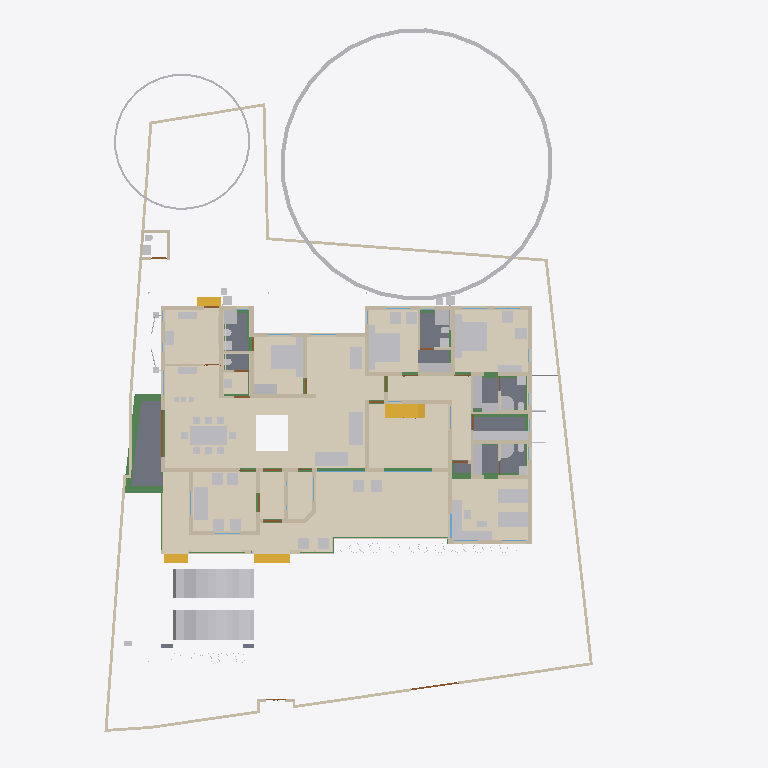
Plan cut of the same IFC building model at storey 'GF' (level 0.45 m, cut at 1.85 m), seen from above with north up, elements coloured by IFC class (only those large enough to see are counted): 82 other elements (light grey), 61 walls (beige), 23 beams (green), 18 coverings (cream), 13 doors (brown), 8 slabs (grey), 4 stair flights (yellow), 3 windows (light blue). Cut surfaces are drawn darker.
Extent 35.4 m × 45.0 m × 17.7 m (x, y, z). Storeys (9): Footing at -0.87 m; 00 at 0.00 m; Verandah at 0.00 m; Plumbing at 0.00 m; GF at 0.45 m; GFLintel at 2.55 m; FF at 3.45 m; GF-E at 3.45 m; FFtop at 5.70 m. Elements (971): 275 IfcBeam, 274 IfcWall, 67 IfcFurniture, 51 IfcPipeSegment, 47 IfcCovering, 44 IfcColumn, 31 IfcWindow, 29 IfcGeographicElement, 27 IfcDoor, 21 IfcSlab, 18 IfcSanitaryTerminal, 14 IfcUnitaryEquipment.

HEADER;
FILE_DESCRIPTION(('ViewDefinition[DesignTransferView]'),'2;1');
FILE_NAME('Sreekesh.ifc','2025-07-15T10:18:57+05:30',(),(),'IfcOpenShell 0.8.3-alpha250613','Bonsai 0.8.3-alpha250613-9b8357c','Nobody');
FILE_SCHEMA(('IFC4X3'));
ENDSEC;
DATA;
#1=IFCPROJECT('0aPvmvJuf5owphcfiKWAsN',$,'My Project',$,$,$,$,(#14,#26),#9);
#30=IFCSITE('3jTVXq97zE2OZTfzZH9iYT',$,'My Site',$,$,#53,$,$,$,$,$,$,$,$);
#211744=IFCSITE('2pH2ecD1v9bgK8psTEcl$_',$,'Site',$,$,#211760,#211754,$,$,$,$,$,$,$);
#36=IFCBUILDING('3Bt1MypEf4fuqFfshm9kTs',$,'My Building',$,$,#59,$,$,$,$,$,$);
#333137=IFCBUILDING('2u05Cn$TD6OPdaLJzvNsxO',$,'GFWall',$,$,#333157,$,$,$,$,$,$);
#339211=IFCBUILDING('002Xt49mzDahM74jmffgUi',$,'GF-P',$,$,#339231,$,$,$,$,$,$);
#42=IFCBUILDINGSTOREY('3Yt8GBe1vE1Byt_$JKaQnQ',$,'GF',$,$,#7313,$,$,$,$);
#8023=IFCBUILDINGSTOREY('3LNq90aff4Xhn4xfthWyFx',$,'00',$,$,#8039,$,$,$,$);
#71986=IFCBUILDINGSTOREY('1ZF$IMkzjA5efl8XVVA8ry',$,'FFtop',$,$,#72046,$,$,$,$);
#72129=IFCBUILDINGSTOREY('1Nt2vvvNTB5u0X$NIke4ti',$,'GFLintel',$,$,#280967,$,$,$,$);
#83382=IFCBUILDINGSTOREY('2do7yjy$r1eOSN7_GxsK9f',$,'FF',$,$,#83409,$,$,$,$);
#301077=IFCBUILDINGSTOREY('1n3LFyF6X708Cvo1r86gbR',$,'Footing',$,$,#301097,$,$,$,$);
#340744=IFCBUILDINGSTOREY('0$aAKYJlj1sB8ELKRxTL7n',$,'GF-E',$,$,#340770,$,$,$,$);
#360055=IFCBUILDINGSTOREY('2kU8qRmBnF7foRmD37T33I',$,'Verandah',$,$,#360071,$,$,$,$);
#367233=IFCBUILDINGSTOREY('3r39yX7tr10xAjP1zlM9FN',$,'Plumbing',$,$,#367249,$,$,$,$);
#330851=IFCCOVERING('3kms8ObvT2A83v6EkiQCtZ',$,'Covering',$,$,#332110,#330862,$,$);
#345031=IFCCOVERING('3RPlCoLTXEkg2LQ5VmhLHT',$,'Covering',$,$,#361378,#345042,$,$);
#339298=IFCCOVERING('0RcNbxwC1BPO6vPsSe5hv0',$,'Covering',$,$,#339326,#339309,$,$);
#158109=IFCGEOGRAPHICELEMENT('1ICn9VC11DLu$jSeyjW6na',$,'GeographicElement',$,$,#159277,#158141,$,$);
#339327=IFCCOVERING('2gdKm_COPCGQt2$pqnEIyy',$,'Covering',$,$,#339363,#339338,$,$);
#344009=IFCCOVERING('2wUE701ff3ZBcv_UhuFthK',$,'Covering',$,$,#344035,#344020,$,$);
#344036=IFCCOVERING('0d2zgKDdP8dwFGBu$GD38F',$,'Covering',$,$,#344995,#344047,$,$);
#343848=IFCCOVERING('0UuWKOFoDDYvmplRYi7h7d',$,'Covering',$,$,#343876,#343859,$,$);
#146729=IFCVEHICLE('0zRPRsukT96P6cuFPGiKs1',$,'Vehicle',$,$,#189086,#146742,$,$);
#70155=IFCVEHICLE('3fs_92XJnE9xh12t4cEAUA',$,'Vehicle',$,$,#189081,#70187,$,$);
#330794=IFCSLAB('2m4RWmARb8ng3Ygm017ww6',$,'Slab',$,$,#332135,#330805,$,$);
#343982=IFCCOVERING('3pEdpTjbjFLQ$oJNw_068r',$,'Covering',$,$,#344008,#343993,$,$);
#343931=IFCCOVERING('0kYX189Jf7CBGn9ceIdHnd',$,'Covering',$,$,#343981,#343942,$,$);
#66022=IFCWALL('2FUeR5sFb9uwjJGdeVWABU',$,'Wall',$,$,#212658,#66028,$,$);
#343877=IFCCOVERING('3Wi1uDf0TEzBEG7DUo_LFE',$,'Covering',$,$,#343903,#343888,$,$);
#330566=IFCSLAB('1KV5e4N_LAjfJ$UL2nwl3p',$,'Slab',$,$,#332115,#330577,$,$);
#330504=IFCSLAB('03xIm3ukzAoQYSdD2H4JTp',$,'Slab',$,$,#330534,#330515,$,$);
#343904=IFCCOVERING('2DZod39rv4RxPbk5$8U$JL',$,'Covering',$,$,#344990,#343915,$,$);
#411113=IFCFURNITURE('24hcVyXrH4tf35GE4proyw',$,'Furniture',$,$,#412590,#411112,$,$);
#330654=IFCSLAB('0zeqns1fb6GQhZZBUNJUl9',$,'Slab',$,$,#332120,#330665,$,$);
#330623=IFCSLAB('2hl_cfSjf0sAYKs4IehkNU',$,'Slab',$,$,#330653,#330634,$,$);
#411894=IFCFURNITURE('1aP3zeWsL0ZQXEuRipuWXs',$,'Furniture',$,$,#412425,#411893,$,$);
#90359=IFCWALL('3p_Mlr$7n7WPwtZxEevqS4',$,'Wall',$,$,#333323,#90370,$,$);
#158156=IFCGEOGRAPHICELEMENT('2JlHSkVhjCZPlJyc1W8A6K',$,'GeographicElement',$,$,#159282,#158188,$,$);
#406470=IFCFURNITURE('0TjK6ZDxX03eSWHk61hTjB',$,'Furniture',$,$,#412535,#406469,$,$);
#65997=IFCWALL('1DC2$ngnnDR8Q9h6mAR0js',$,'Wall',$,$,#345521,#66003,$,$);
#285749=IFCWALL('23M4dZECv7RPP4RWKkyrhY',$,'Wall.082',$,$,#286025,#285760,$,$);
#330680=IFCSLAB('2fqwCXX4D8Vwt6ELtzQYwL',$,'Slab',$,$,#332125,#330691,$,$);
#222195=IFCWALL('2ixJvC9dH599amejUM2w6G',$,'Wall',$,$,#293165,#222215,$,$);
#410350=IFCFURNITURE('36fJsTb99Eyh2vWH1pKTwS',$,'Furniture',$,$,#412305,#410349,$,$);
#356144=IFCCOVERING('1zMDy9b99F78g0pPFmqkhi',$,'Covering',$,$,#356212,#356160,$,$);
#3067=IFCWALL('3GZ$skLXf6OgGR8mfLciD_',$,'Wall',$,$,#333298,#3073,$,$);
#356625=IFCSTAIRFLIGHT('11NzQP0GP46gGH8bKAxyP$',$,'StairFlight',$,$,#356713,#356634,$,13,12,0.176923073255099,0.100000001490116,.STRAIGHT.);
#405120=IFCFURNITURE('1qta$LkA5AceF3Xp8O0QAN',$,'Furniture',$,$,#412435,#405119,$,$);
#332270=IFCBEAM('2xaS$r06b4vf3tMS9n7DUs',$,'Beam',$,$,#360247,#332289,$,$);
#3520=IFCWALL('1kfIyPN_b4JPSDED46DDvv',$,'Wall',$,$,#333253,#3526,$,$);
#406302=IFCFURNITURE('0QVhsRe3v2xh1mazg7g3pY',$,'Furniture',$,$,#412530,#406301,$,$);
#408776=IFCFURNITURE('2bin7WsULDjPeLfYKRFVAv',$,'Furniture',$,$,#412375,#408775,$,$);
#410217=IFCFURNITURE('17qZxJfnjAUwxgeyWuttn3',$,'Furniture',$,$,#412300,#410216,$,$);
#411646=IFCFURNITURE('0T3ErBLYfCbANjLJsek21j',$,'Furniture.012',$,$,#412420,#411645,$,$);
#369916=IFCCOVERING('3HWV9OZZz6DxRQIJbYTFsv',$,'Covering',$,$,#371503,#369932,$,$);
#409924=IFCFURNITURE('3pKgwG2ITCbQ1PcX8XbhFK',$,'Furniture',$,$,#412455,#409923,$,$);
#322593=IFCBEAM('0JThVjgLz2c8tnzX3fx6cE',$,'Beam',$,$,#323689,#322604,$,$);
#2872=IFCWALL('0VICnwrYLCM9IhHcjSiD9g',$,'Wall',$,$,#333268,#2879,$,$);
#18348=IFCWALL('1c7n2BYDr8yh53xvaRXxqS',$,'Wall',$,$,#333238,#18359,$,$);
#226167=IFCWALL('1JVywoPUH41xuuLQv_Mf23',$,'Wall.082',$,$,#226244,#226178,$,$);
#345472=IFCWALL('0yhntx_XHBtOwqFxJIUy0e',$,'Wall.082',$,$,#345566,#345483,$,$);
#408830=IFCFURNITURE('2gS_n6rBD4phTUvATNAFvz',$,'Furniture',$,$,#412285,#408829,$,$);
#356399=IFCCOVERING('2Adp7p7Vr1eu_pEkAkRGdd',$,'Covering',$,$,#356451,#356433,$,$);
#2959=IFCWALL('3OEI3BHmD4XPtrMwXvI884',$,'Wall',$,$,#333218,#2970,$,$);
#41614=IFCSTAIRFLIGHT('3mjK21MVj5Wxp88atmNL9l',$,'StairFlight',$,$,#143920,#41646,$,2,1,0.150000005960464,0.25,.STRAIGHT.);
#65947=IFCWALL('08s$eE7qfC1vtHJbeTdsNK',$,'Wall',$,$,#211965,#65953,$,$);
#406562=IFCFURNITURE('0CTrKXjzT4nwS33fIVpOOp',$,'Furniture',$,$,#412400,#406561,$,$);
#4009=IFCWALL('2lHSG51rHEfeNsY_Rnf304',$,'Wall',$,$,#333173,#4020,$,$);
#110356=IFCWALL('3Jc2L501zCIf2lBfrewdbK',$,'Wall',$,$,#292962,#110367,$,$);
#65878=IFCWALL('1RxXXtAKb3$uqm3spal5Ab',$,'Wall.049',$,$,#212025,#65884,$,$);
#18042=IFCWALL('3bhXUDB39FaPZW_NASdZlT',$,'Wall',$,$,#333503,#18053,$,$);
#409252=IFCFURNITURE('0_rDbuDo58VxsMmqMXWGXl',$,'Furniture',$,$,#412380,#409251,$,$);
#18016=IFCWALL('2qNYwIywzDnw0eOADeB3_0',$,'Wall',$,$,#333363,#18027,$,$);
#406109=IFCFURNITURE('055N_$xmX9ZQbc0CYFtvE3',$,'Furniture',$,$,#412440,#406108,$,$);
#411564=IFCFURNITURE('0yYwZAg3jFQvkxBxQ0MGp1',$,'Furniture',$,$,#412415,#411563,$,$);
#18525=IFCWALL('2nl9frQ2v9fwHEG6jroVG1',$,'Wall',$,$,#333413,#18536,$,$);
#18672=IFCWALL('0s5YaOi8jF58ocUKtzFB68',$,'Wall',$,$,#333183,#18683,$,$);
#3151=IFCWALL('2frHB1bR9FtP23RXamn7Ko',$,'Wall',$,$,#333488,#3162,$,$);
#18646=IFCWALL('20GHUXbGDFDBHE5XphavUy',$,'Wall',$,$,#333423,#18657,$,$);
#18392=IFCWALL('2Hkjxieqv1Fue5ySQ6NeWL',$,'Wall',$,$,#333293,#18403,$,$);
#18588=IFCWALL('0dH3P3qYrCC8jvNsEw9m9T',$,'Wall',$,$,#333478,#18599,$,$);
#18194=IFCWALL('1AbV9w0nLBfPekv$ii5eki',$,'Wall',$,$,#333348,#18205,$,$);
#327920=IFCBEAM('1u9voof95Cp8BkjJqPE6_U',$,'Beam',$,$,#360277,#327939,$,$);
#4130=IFCWALL('1AvIXg7ED1P9NhJbZDV_E1',$,'Wall',$,$,#333378,#4141,$,$);
#285691=IFCWALL('3FXX66X1H7gQUhINB1ZqHj',$,'Wall.082',$,$,#285831,#285702,$,$);
#322340=IFCBEAM('3$k90v2JXBwOG_BKNDj5UO',$,'Beam',$,$,#324461,#322351,$,$);
#411752=IFCFURNITURE('3keQdM9i5FJ9JBwmsM_Qg3',$,'Furniture',$,$,#412395,#411751,$,$);
#321351=IFCBEAM('1002koZ$TEXecTxtQvSjVq',$,'Beam',$,$,#321418,#321362,$,$);
#4072=IFCWALL('0Y3rN168r7Jxb0OqetfU7X',$,'Wall',$,$,#333448,#4083,$,$);
#205023=IFCWALL('2UCXlaZiz9gRZ4iLCU3mzL',$,'Wall',$,$,#333473,#205034,$,$);
#356323=IFCCOVERING('0Kr30ECcLEcfNCKSKvTgbF',$,'Covering',$,$,#415779,#356375,$,$);
#41688=IFCSTAIRFLIGHT('0VcD2gJAfBIuw$lMxDzKKO',$,'StairFlight',$,$,#283276,#118718,$,2,1,0.150000005960464,0.25,.STRAIGHT.);
#79990=IFCSTAIRFLIGHT('1DnY2XVefC_QhnIFzju6yh',$,'StairFlight',$,$,#427783,#148959,$,$,$,$,$,$);
#413822=IFCSANITARYTERMINAL('1fOwUzmtv9afxOsUQO0pB7',$,'SanitaryTerminal',$,$,#428054,#413821,$,$);
#322219=IFCBEAM('0SNQ61idv8nAn9s$w1aH4x',$,'Beam',$,$,#322295,#322230,$,$);
#16913=IFCWALL('3FSYpd1tn9SgCqZ8sPMfkT',$,'Wall',$,$,#333223,#16924,$,$);
#412886=IFCSANITARYTERMINAL('31xwdd6k9ESw7YnQ1LspId',$,'SanitaryTerminal',$,$,#414312,#412885,$,$);
#4193=IFCWALL('1S26G2gIX1gA7ikyBlvCVo',$,'Wall',$,$,#333513,#4204,$,$);
#24001=IFCWALL('3hphgpD2b28xqT53FPskSj',$,'Wall',$,$,#333408,#24012,$,$);
#413911=IFCSANITARYTERMINAL('3sA1eoE299ufpxJw1HaYmz',$,'SanitaryTerminal',$,$,#414332,#413910,$,$);
#23938=IFCWALL('0ZZEq2syzEPfO9qD2AQWDv',$,'Wall',$,$,#333523,#23949,$,$);
#411257=IFCFURNITURE('3InpbPAMj2MBzrSOMYlvHV',$,'Furniture',$,$,#412460,#411256,$,$);
#414203=IFCSANITARYTERMINAL('1TZeRF9t54uwS6h95ZvvLS',$,'SanitaryTerminal',$,$,#414377,#414202,$,$);
#18431=IFCWALL('0_Fa$t1jbFZejYJKQtXQPU',$,'Wall',$,$,#334104,#18442,$,$);
#327954=IFCBEAM('0sP03oSW15$QcfoTPLiBso',$,'Beam',$,$,#360297,#327973,$,$);
#321451=IFCBEAM('3708yRWgLANO$UXD9FgLFU',$,'Beam',$,$,#321653,#321462,$,$);
#408592=IFCFURNITURE('0sWiAZchD9CQr_lkdFZUTW',$,'Furniture',$,$,#412490,#408591,$,$);
#4400=IFCWALL('2EfOldwLX0nA3x6s$146tT',$,'Wall',$,$,#333193,#4411,$,$);
#120632=IFCWALL('2Lqjpf9Aj0Vh1iBvOWYUCR',$,'Wall',$,$,#333458,#120643,$,$);
#109955=IFCWALL('0m53cJKujAOwiy8OxGf4Uf',$,'Wall',$,$,#212433,#109966,$,$);
#404434=IFCFURNITURE('3mJ1p$bc56UALxWDJNN0rm',$,'Furniture',$,$,#412360,#404433,$,$);
#406785=IFCFURNITURE('2BE9a6LpL91PCj4_J$x9Rr',$,'Furniture',$,$,#412370,#406784,$,$);
#406974=IFCFURNITURE('3zxgQVx3X9e9K7Uitk4v3$',$,'Furniture',$,$,#412405,#406973,$,$);
#407362=IFCFURNITURE('00YQdIzvr0bv6uDTc6vlmO',$,'Furniture',$,$,#412270,#407361,$,$);
#407499=IFCFURNITURE('2s9hVLrcDA5wvNZJTkkoKg',$,'Furniture',$,$,#412275,#407498,$,$);
#408078=IFCFURNITURE('0zixzxSUv7NBPjkhBn6BwL',$,'Furniture',$,$,#412540,#408077,$,$);
#408291=IFCFURNITURE('1JYWbcuBf30ORcWZXivos0',$,'Furniture',$,$,#412545,#408290,$,$);
#408977=IFCFURNITURE('0v7OEyCvr39hZF6L_IZlKk',$,'Furniture',$,$,#412495,#408976,$,$);
#409447=IFCFURNITURE('2H$5BrOv18cvst8X4y554L',$,'Furniture',$,$,#412385,#409446,$,$);
#409846=IFCFURNITURE('0dDpUaa6nCsfvkcRPls5fd',$,'Furniture',$,$,#412350,#409845,$,$);
#410686=IFCFURNITURE('18HlnwBc9DnAvKFnG7c4d9',$,'Furniture',$,$,#412585,#410685,$,$);
#412255=IFCFURNITURE('076SYXiXP7jhnOyre$gCoP',$,'Furniture',$,$,#412510,#412254,$,$);
#405275=IFCFURNITURE('0Tjm9jror8bPxG689sHAj8',$,'Furniture',$,$,#412315,#405274,$,$);
#407636=IFCFURNITURE('0VTCb1Evn558OH68N69Eaz',$,'Furniture',$,$,#412445,#407635,$,$);
#23777=IFCWALL('1ASg6knUz7cALk6Wf7iLsx',$,'Wall',$,$,#333483,#23788,$,$);
#93900=IFCBEAM('0gdpNefCnB7wAvxTxiZvHd',$,'Beam',$,$,#285184,#93911,$,$);
#4251=IFCWALL('0Bt3ZVIAf4Xxxu9dLd3uEo',$,'Wall',$,$,#333208,#4262,$,$);
#24504=IFCWALL('2_1GARUmnBv8h1fVKiMUG8',$,'Wall',$,$,#370295,#24515,$,$);
#323590=IFCBEAM('2KvW8IAv97GwnpIknpGcni',$,'Beam',$,$,#323799,#323601,$,$);
#26789=IFCDOOR('3HF$fS8tX7kw4y81dHWRkr',$,'Door',$,$,#340243,#26820,$,$,$,$,$,$);
#23640=IFCWALL('0_SaQ7wpHF8PQbZNvLqwvm',$,'Wall',$,$,#370255,#23651,$,$);
#404753=IFCFURNITURE('1ZMS8SRrzDlwZAJNK6Cc1b',$,'Furniture',$,$,#412365,#404752,$,$);
#415746=IFCFURNITURE('3yBfXLRlTBsgTYXSazakzr',$,'Furniture',$,$,#415789,#415761,$,$);
#116735=IFCDOOR('1dZUIR_mr60wAZddeiCYTI',$,'Door',$,$,#281598,#116767,$,1.79999995231628,3.0,$,$,$);
#116908=IFCWALL('1k3YgD4uj5vPZWbPgSVuxU',$,'Wall.049',$,$,#212306,#116919,$,$);
#323821=IFCBEAM('1t67V$RoL7uxUKYWHLvP$f',$,'Beam',$,$,#324332,#323832,$,$);
#413078=IFCSANITARYTERMINAL('3twKXpJgX3DQcQMUJPSheZ',$,'SanitaryTerminal',$,$,#426399,#413077,$,$);
#413744=IFCSANITARYTERMINAL('18z7FcoXnDNBlGLHlFK4nn',$,'SanitaryTerminal',$,$,#428059,#413743,$,$);
#427563=IFCDISTRIBUTIONCHAMBERELEMENT('33Gtg4LYL4dRVlUG3s805O',$,'DistributionChamberElement',$,$,#427597,#427572,$,$);
#414015=IFCSANITARYTERMINAL('1rHEL7fvD0LBOSYwTPUW$U',$,'SanitaryTerminal',$,$,#414367,#414014,$,$);
#427967=IFCDISTRIBUTIONCHAMBERELEMENT('1dvRniiZz1_Rv06V0B_CZj',$,'DistributionChamberElement',$,$,#427999,#427980,$,$);
#4589=IFCWALL('3bxDDefdT5ye1dowu7JjI8',$,'Wall',$,$,#370245,#4600,$,$);
#117253=IFCWALL('2NQIKohcDAsQMbNSTdACJd',$,'Wall.049',$,$,#212331,#117264,$,$);
#205235=IFCWALL('0j$uZz88bBJw4YgnSugDAy',$,'Wall',$,$,#370225,#205266,$,$);
#117002=IFCWALL('2_YAAq8JL4QhCYm3Y6yZZ5',$,'Wall.049',$,$,#212688,#117013,$,$);
#412990=IFCSANITARYTERMINAL('2gt_GNNGfB4AgAa5J8C0HU',$,'SanitaryTerminal',$,$,#414302,#412989,$,$);
#413364=IFCSANITARYTERMINAL('3QJcMKfmH65Aqe43mag0dZ',$,'SanitaryTerminal',$,$,#414342,#413363,$,$);
#405329=IFCFURNITURE('2ixD7L4W9Bx8pq5JDxu0EW',$,'Furniture',$,$,#412470,#405328,$,$);
#410087=IFCFURNITURE('3Mj6kQPeL3benu$6YWXeSq',$,'Furniture',$,$,#412580,#410086,$,$);
#412795=IFCSANITARYTERMINAL('1n5C8zUKXDff8l5gxkv8r8',$,'SanitaryTerminal',$,$,#414307,#412794,$,$);
#414286=IFCSANITARYTERMINAL('3sMlINjg19XfXurJ13QGTZ',$,'SanitaryTerminal',$,$,#414382,#414285,$,$);
#317971=IFCBEAM('3QnKOgsZLCYeMSf9MWwdTD',$,'Beam',$,$,#321450,#317982,$,$);
#142855=IFCWALL('3He7Itb7P9dxU082DYUy3x',$,'Wall',$,$,#333438,#142866,$,$);
#405460=IFCFURNITURE('39rQzUohb9SQ7Lp0WcnNlZ',$,'Furniture',$,$,#412475,#405459,$,$);
#324042=IFCBEAM('3ga4rtxNr4kAohXQ6w7gaj',$,'Beam',$,$,#324091,#324053,$,$);
#96530=IFCBEAM('074gpqyLr9$vd9aSHSci_M',$,'Beam',$,$,#149012,#96541,$,$);
#72992=IFCWALL('0nKeLZCI54WeIG0cLfl1fW',$,'Wall',$,$,#368846,#73003,$,$);
#96485=IFCBEAM('28BEpp1Uf12OsJWEpQ34DU',$,'Beam',$,$,#283251,#96496,$,$);
#4282=IFCWALL('3LtaSWCE92ufRXUd3DO8_e',$,'Wall',$,$,#333358,#4293,$,$);
#408154=IFCFURNITURE('1K5CC3v$51_RkeRHCfWF1K',$,'Furniture',$,$,#412450,#408153,$,$);
#409053=IFCFURNITURE('3SbcOvQD51GhDFdMrfJy7o',$,'Furniture',$,$,#412290,#409052,$,$);
#411970=IFCFURNITURE('2nTbUK8Q9CwehFexi7HpJk',$,'Furniture',$,$,#412560,#411969,$,$);
#323884=IFCBEAM('3lhJIqjUHFKPqemc2JHxqi',$,'Beam',$,$,#323933,#323895,$,$);
#22728=IFCWALL('0eBbQlH7v64usfOLZyJNbw',$,'Wall',$,$,#370300,#22739,$,$);
#23702=IFCWALL('3vhPPX9TvFw8zHVZM78jVj',$,'Wall',$,$,#370230,#23713,$,$);
#72748=IFCWALL('1UbR72eUH7cw3XKVuvBX9f',$,'Wall',$,$,#368951,#72759,$,$);
#404963=IFCFURNITURE('1SPekBDGb9TA4zHgq_4Ldn',$,'Furniture',$,$,#412515,#404962,$,$);
#405864=IFCFURNITURE('1V48D9FGT8Xx1pSKlOl1cX',$,'Furniture',$,$,#412485,#405863,$,$);
#406012=IFCFURNITURE('1aC5$UEB9AcPnvMgV959KC',$,'Furniture',$,$,#412525,#406011,$,$);
#407224=IFCFURNITURE('0kGlwEbNv7Kf1F6tn07ou7',$,'Furniture',$,$,#412335,#407223,$,$);
#407783=IFCFURNITURE('2DMjf8i4PCAxgNjs0V5vge',$,'Furniture',$,$,#412570,#407782,$,$);
#410887=IFCFURNITURE('30UJjqf1X57hbrPqq67ADj',$,'Furniture',$,$,#412310,#410886,$,$);
#411034=IFCFURNITURE('02ETGH2AbEGReJyELOLBO1',$,'Furniture',$,$,#412505,#411033,$,$);
#411467=IFCFURNITURE('3ec0A5kG9CKQ559RQhr0JA',$,'Furniture',$,$,#412465,#411466,$,$);
#412117=IFCFURNITURE('2QBHla5wDENPk0tdrtgV4d',$,'Furniture',$,$,#412430,#412116,$,$);
#413546=IFCSANITARYTERMINAL('22ts_fh1nCU9faEipitUCJ',$,'SanitaryTerminal',$,$,#415784,#413545,$,$);
#29270=IFCWINDOW('3GxmHADO1DPPnexShW0xza',$,'Window',$,$,#339838,#99898,$,1.29999995231628,1.54999995231628,$,$,$);
#100138=IFCWINDOW('03pSbf9VzBmOfvyVNZLBl9',$,'Window',$,$,#120631,#100170,$,2.09999990463257,3.0,$,.TRIPLE_PANEL_VERTICAL.,$);
#100471=IFCWINDOW('3ly7uZN$bElgbY1ypIkt4k',$,'Window',$,$,#333468,#100484,$,2.09999990463257,3.0,$,.TRIPLE_PANEL_VERTICAL.,$);
#405621=IFCFURNITURE('3Mt86jJJP8ieSvneq7zau6',$,'Furniture',$,$,#412265,#405620,$,$);
#409648=IFCFURNITURE('2XUZmvobvC1gsAzioRJWb7',$,'Furniture',$,$,#412340,#409647,$,$);
#110674=IFCWALL('1a_hfYQo5DRgtEum677ZGl',$,'Wall',$,$,#292365,#110685,$,$);
#413177=IFCSANITARYTERMINAL('0GB2bgiOH15uJz6S3YOFE7',$,'SanitaryTerminal',$,$,#428049,#413176,$,$);
#427981=IFCDISTRIBUTIONCHAMBERELEMENT('1RzgMsKKz1gR2G48BRQLOr',$,'DistributionChamberElement',$,$,#428004,#427994,$,$);
#107142=IFCSLAB('2X2MSE$PfAlPCABr99DsiG',$,'Slab',$,$,#149395,#107153,$,$);
#283125=IFCWALL('1ThztmO4DFMRf43v$jklMQ',$,'Wall',$,$,#368816,#283136,$,$);
#413276=IFCSANITARYTERMINAL('3dUWqEl719YfR1YH8rxBLs',$,'SanitaryTerminal',$,$,#414322,#413275,$,$);
#413656=IFCSANITARYTERMINAL('1oYJZEuYn6UPxzZKY4nwwf',$,'SanitaryTerminal',$,$,#414352,#413655,$,$);
#320745=IFCBEAM('3QKYyvE2D249bj17yoTvJ3',$,'Beam',$,$,#321028,#320756,$,$);
#414114=IFCSANITARYTERMINAL('0I1RpesKn5LAdjIspjhNBh',$,'SanitaryTerminal',$,$,#414372,#414113,$,$);
#282433=IFCWALL('1iQBdd0pj7x8XRK7H7syja',$,'Wall',$,$,#368836,#282444,$,$);
#116971=IFCWALL('08FBn4OWj7ogBqhIhITLuq',$,'Wall.049',$,$,#212683,#116982,$,$);
#204966=IFCWALL('0KSnhwWa5EOP3oKtdx_S0h',$,'Wall',$,$,#370235,#204977,$,$);
#427578=IFCDISTRIBUTIONCHAMBERELEMENT('3rNpwgXGT7fvr$CLTJbi5F',$,'DistributionChamberElement',$,$,#427616,#427587,$,$);
#395725=IFCCOVERING('2wO_SKVEn9v8DIxFetewbV',$,'Covering',$,$,#396291,#395724,$,$);
#107115=IFCSLAB('2WfKfjDrX2bAvlVSkqt8hs',$,'Slab',$,$,#149390,#107130,$,$);
#107859=IFCPUMP('1xebO22lrBbOBADEX1ov09',$,'Pump',$,$,#149420,#107891,$,$);
#323237=IFCBEAM('38xR2rR0f2chgxSO_jbiZy',$,'Beam',$,$,#326653,#323248,$,$);
#322008=IFCBEAM('0cjKE21gf8qxRrw7wAHSUd',$,'Beam',$,$,#322218,#322019,$,$);
#323406=IFCBEAM('0XzlAaFKP1Qfq62BuIXqcY',$,'Beam',$,$,#326607,#323417,$,$);
#412694=IFCSANITARYTERMINAL('1HsJyymzXExxrUKgJyfWOJ',$,'SanitaryTerminal',$,$,#414297,#412693,$,$);
#424561=IFCPIPESEGMENT('3UQ9neDoT0U8SZFLcVxfee',$,'PipeSegment',$,$,#428039,#424595,$,.FLEXIBLESEGMENT.);
#17070=IFCDOOR('2w3WWGTtP00h8_PNlhTR$b',$,'Door',$,$,#340283,#17101,$,2.09999990463257,1.20000004768372,$,$,$);
#413463=IFCSANITARYTERMINAL('0CLxKRUfL0sefcecWCHHyo',$,'SanitaryTerminal',$,$,#414327,#413462,$,$);
#9872=IFCDOOR('24C19FSTXCr9YVxTHShicU',$,'Door',$,$,#340278,#9904,$,2.09999990463257,1.20000004768372,$,.DOUBLE_DOOR_SINGLE_SWING.,$);
#72383=IFCDOOR('2SskKnwRPAYvoRGF7Ah4dN',$,'Door',$,$,#340288,#72396,$,2.09999990463257,1.20000004768372,$,.DOUBLE_DOOR_SINGLE_SWING.,$);
#356223=IFCELECTRICAPPLIANCE('37t8ZNQPDAMO52fOVPmJXX',$,'ElectricAppliance',$,$,#356293,#356232,$,$);
#110898=IFCWALL('1K4878DyjBfAhCF5jh34Xt',$,'Wall',$,$,#292388,#110909,$,$);
#23875=IFCWALL('0DClOP6mT1CvFzGeMn9ZJc',$,'Wall',$,$,#370305,#23886,$,$);
#24729=IFCWALL('15QyFwFBn9rgpI0zLt9Ihd',$,'Wall.063',$,$,#370265,#24740,$,$);
ENDSEC;
